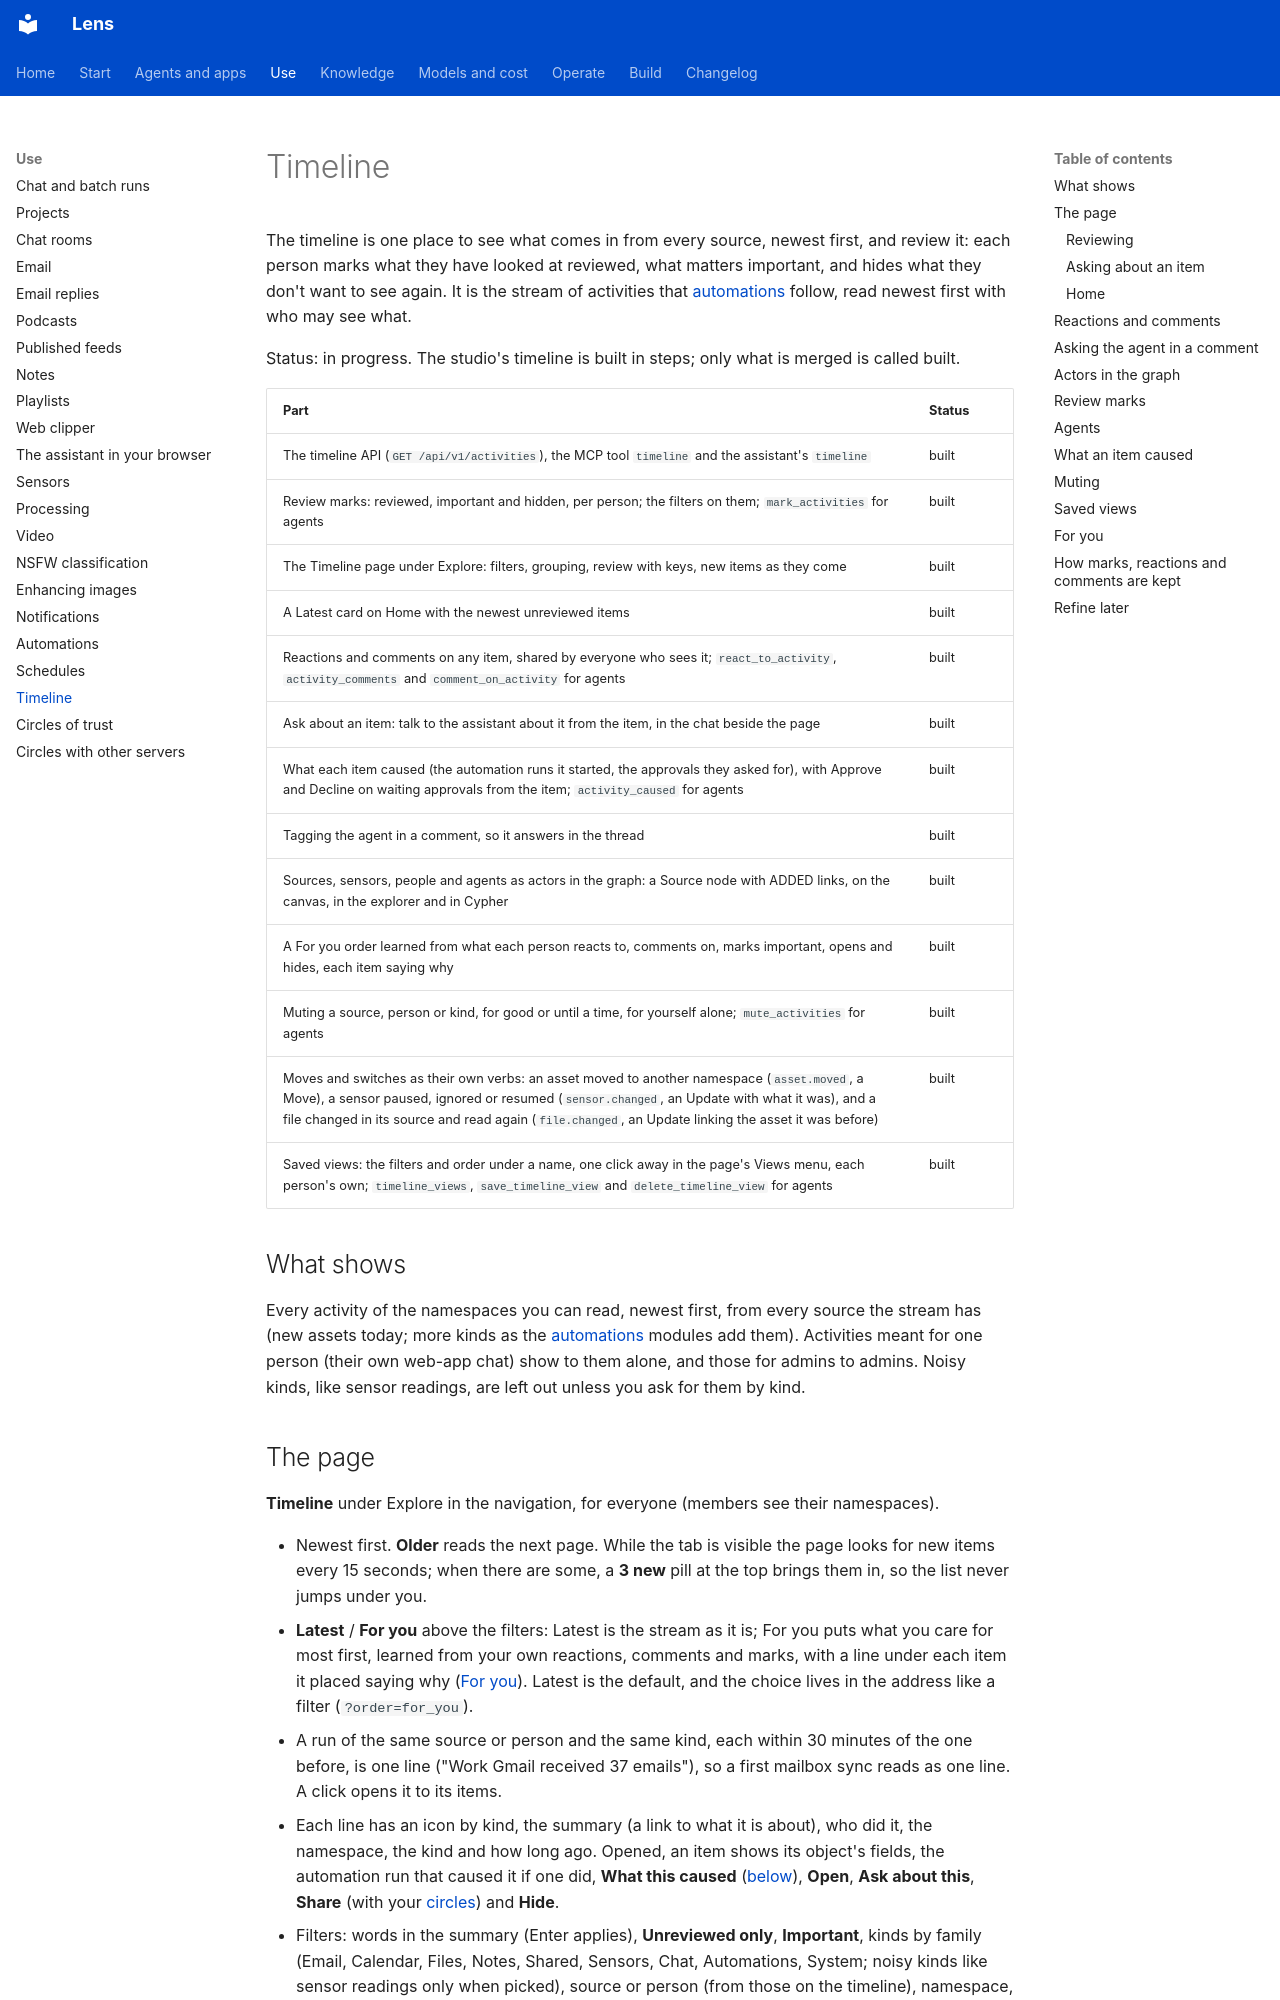

repository: adeelahmad/lense · page: timeline/index.html · generator: mkdocs

# Timeline

The timeline is one place to see what comes in from every source, newest first, and review it: each person marks
what they have looked at reviewed, what matters important, and hides what they don't want to see again. It is the
stream of activities that [automations](automations.md) follow, read newest first with who may see what.

Status: in progress. The studio's timeline is built in steps; only what is merged is called built.

| Part | Status |
| --- | --- |
| The timeline API (`GET /api/v1/activities`), the MCP tool `timeline` and the assistant's `timeline` | built |
| Review marks: reviewed, important and hidden, per person; the filters on them; `mark_activities` for agents | built |
| The Timeline page under Explore: filters, grouping, review with keys, new items as they come | built |
| A Latest card on Home with the newest unreviewed items | built |
| Reactions and comments on any item, shared by everyone who sees it; `react_to_activity`, `activity_comments` and `comment_on_activity` for agents | built |
| Ask about an item: talk to the assistant about it from the item, in the chat beside the page | built |
| What each item caused (the automation runs it started, the approvals they asked for), with Approve and Decline on waiting approvals from the item; `activity_caused` for agents | built |
| Tagging the agent in a comment, so it answers in the thread | built |
| Sources, sensors, people and agents as actors in the graph: a Source node with ADDED links, on the canvas, in the explorer and in Cypher | built |
| A For you order learned from what each person reacts to, comments on, marks important, opens and hides, each item saying why | built |
| Muting a source, person or kind, for good or until a time, for yourself alone; `mute_activities` for agents | built |
| Moves and switches as their own verbs: an asset moved to another namespace (`asset.moved`, a Move), a sensor paused, ignored or resumed (`sensor.changed`, an Update with what it was), and a file changed in its source and read again (`file.changed`, an Update linking the asset it was before) | built |
| Saved views: the filters and order under a name, one click away in the page's Views menu, each person's own; `timeline_views`, `save_timeline_view` and `delete_timeline_view` for agents | built |

## What shows

Every activity of the namespaces you can read, newest first, from every source the stream has (new assets today;
more kinds as the [automations](automations.md#kinds) modules add them). Activities meant for one person (their own
web-app chat) show to them alone, and those for admins to admins. Noisy kinds, like sensor readings, are left out
unless you ask for them by kind.
